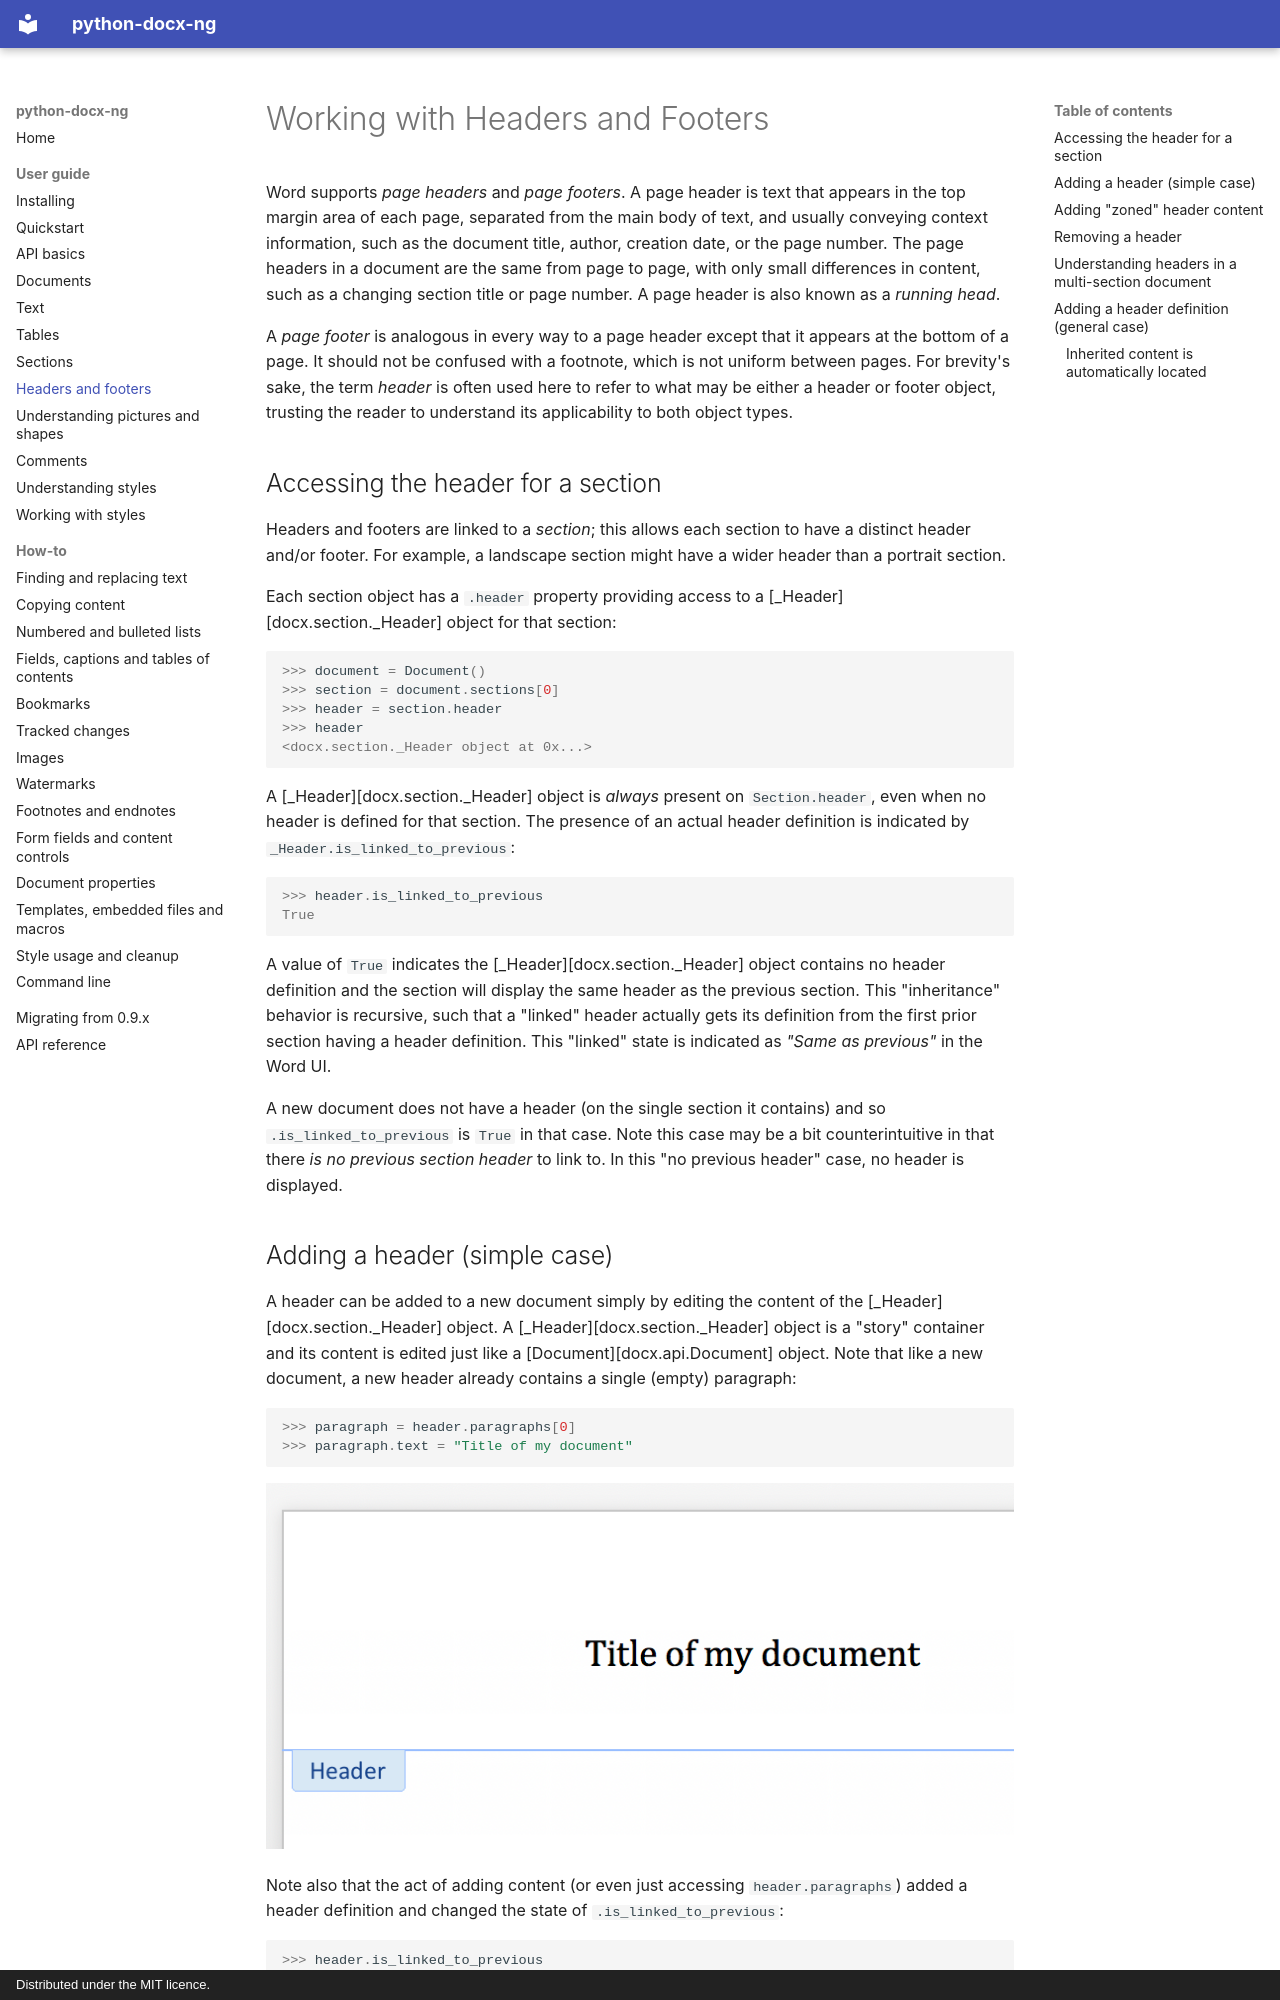

repository: toxicphreAK/python-docx-ng · page: user/hdrftr/index.html · generator: mkdocs · copyright: Distributed under the MIT licence.

# Working with Headers and Footers

Word supports *page headers* and *page footers*. A page header is text that appears in the top margin area of each page, separated from the main body of text, and usually conveying context information, such as the document title, author, creation date, or the page number. The page headers in a document are the same from page to page, with only small differences in content, such as a changing section title or page number. A page header is also known as a *running head*.

A *page footer* is analogous in every way to a page header except that it appears at the bottom of a page. It should not be confused with a footnote, which is not uniform between pages. For brevity's sake, the term *header* is often used here to refer to what may be either a header or footer object, trusting the reader to understand its applicability to both object types.

## Accessing the header for a section

Headers and footers are linked to a *section*; this allows each section to have a distinct header and/or footer. For example, a landscape section might have a wider header than a portrait section.

Each section object has a `.header` property providing access to a [_Header][docx.section._Header] object for that section:

```pycon
>>> document = Document()
>>> section = document.sections[0]
>>> header = section.header
>>> header
<docx.section._Header object at 0x...>
```
A [_Header][docx.section._Header] object is *always* present on `Section.header`, even when no header is defined for that section. The presence of an actual header definition is indicated by `_Header.is_linked_to_previous`:

```pycon
>>> header.is_linked_to_previous
True
```
A value of `True` indicates the [_Header][docx.section._Header] object contains no header definition and the section will display the same header as the previous section. This "inheritance" behavior is recursive, such that a "linked" header actually gets its definition from the first prior section having a header definition. This "linked" state is indicated as *"Same as previous"* in the Word UI.

A new document does not have a header (on the single section it contains) and so `.is_linked_to_previous` is `True` in that case. Note this case may be a bit counterintuitive in that there *is no previous section header* to link to. In this "no previous header" case, no header is displayed.

## Adding a header (simple case)

A header can be added to a new document simply by editing the content of the [_Header][docx.section._Header] object. A [_Header][docx.section._Header] object is a "story" container and its content is edited just like a [Document][docx.api.Document] object. Note that like a new document, a new header already contains a single (empty) paragraph:

```pycon
>>> paragraph = header.paragraphs[0]
>>> paragraph.text = "Title of my document"
```
![image](../assets/img/hdrftr-01.png)

Note also that the act of adding content (or even just accessing `header.paragraphs`) added a header definition and changed the state of `.is_linked_to_previous`:

```pycon
>>> header.is_linked_to_previous
False
```
